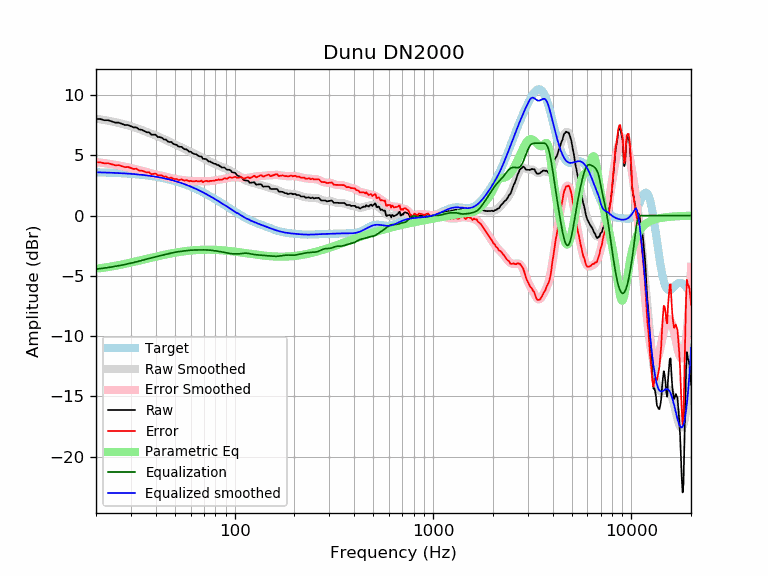

The data file committed next to this chart (first rows):
frequency, raw, error, smoothed, error_smoothed, equalization, parametric_eq, equalized_raw, equalized_smoothed, target
20, 8.01, 4.42, 8.03, 4.44, -4.44, -4.40, 3.57, 3.59, 3.59
21, 8.01, 4.43, 7.98, 4.40, -4.40, -4.36, 3.61, 3.58, 3.58
22, 7.91, 4.34, 7.93, 4.35, -4.35, -4.32, 3.56, 3.57, 3.57
23, 7.91, 4.35, 7.87, 4.31, -4.31, -4.27, 3.61, 3.56, 3.56
24, 7.81, 4.26, 7.81, 4.26, -4.26, -4.22, 3.55, 3.55, 3.55
25, 7.71, 4.17, 7.75, 4.21, -4.21, -4.16, 3.50, 3.54, 3.54
26, 7.71, 4.18, 7.68, 4.16, -4.16, -4.11, 3.55, 3.53, 3.53
27, 7.61, 4.10, 7.62, 4.11, -4.11, -4.06, 3.51, 3.51, 3.51
28, 7.51, 4.01, 7.55, 4.05, -4.05, -4.00, 3.46, 3.50, 3.50
29, 7.51, 4.03, 7.48, 4.00, -4.00, -3.95, 3.51, 3.48, 3.48
30, 7.41, 3.95, 7.41, 3.94, -3.94, -3.89, 3.47, 3.46, 3.46
31, 7.31, 3.87, 7.33, 3.89, -3.89, -3.84, 3.42, 3.44, 3.44
32, 7.31, 3.89, 7.26, 3.83, -3.83, -3.79, 3.48, 3.42, 3.42
33, 7.14, 3.74, 7.18, 3.77, -3.77, -3.73, 3.37, 3.40, 3.40
34, 7.11, 3.73, 7.10, 3.72, -3.72, -3.68, 3.39, 3.38, 3.38
35, 7.02, 3.66, 7.02, 3.66, -3.66, -3.63, 3.36, 3.36, 3.36
36, 6.91, 3.58, 6.94, 3.61, -3.61, -3.59, 3.30, 3.33, 3.33
37, 6.91, 3.60, 6.86, 3.56, -3.56, -3.54, 3.36, 3.31, 3.31
38, 6.71, 3.43, 6.79, 3.51, -3.51, -3.49, 3.20, 3.28, 3.28
39, 6.71, 3.46, 6.71, 3.46, -3.46, -3.45, 3.25, 3.25, 3.25
40, 6.71, 3.49, 6.64, 3.42, -3.42, -3.41, 3.30, 3.22, 3.22
41, 6.51, 3.32, 6.57, 3.37, -3.37, -3.37, 3.14, 3.19, 3.19
42, 6.51, 3.35, 6.49, 3.33, -3.33, -3.33, 3.18, 3.16, 3.16
43, 6.45, 3.32, 6.42, 3.29, -3.29, -3.29, 3.16, 3.13, 3.13
44, 6.31, 3.22, 6.34, 3.25, -3.25, -3.26, 3.06, 3.09, 3.09
45, 6.31, 3.25, 6.27, 3.21, -3.21, -3.22, 3.10, 3.06, 3.06
46, 6.15, 3.13, 6.19, 3.17, -3.17, -3.19, 2.98, 3.02, 3.02
47, 6.10, 3.12, 6.12, 3.13, -3.13, -3.16, 2.97, 2.99, 2.99
48, 6.10, 3.15, 6.05, 3.10, -3.10, -3.13, 3.00, 2.95, 2.95
49, 5.95, 3.04, 5.98, 3.07, -3.07, -3.10, 2.88, 2.91, 2.91
50, 5.90, 3.03, 5.91, 3.04, -3.04, -3.08, 2.86, 2.87, 2.87
51, 5.86, 3.04, 5.84, 3.02, -3.02, -3.05, 2.84, 2.82, 2.82
52, 5.73, 2.95, 5.78, 2.99, -2.99, -3.03, 2.74, 2.78, 2.78
53, 5.70, 2.96, 5.71, 2.98, -2.98, -3.01, 2.73, 2.74, 2.74
54, 5.70, 3.01, 5.65, 2.96, -2.96, -2.99, 2.74, 2.69, 2.69
55, 5.59, 2.94, 5.59, 2.94, -2.94, -2.97, 2.65, 2.65, 2.65
56, 5.50, 2.90, 5.53, 2.92, -2.92, -2.95, 2.58, 2.60, 2.60
57, 5.50, 2.95, 5.46, 2.91, -2.91, -2.94, 2.59, 2.55, 2.55
58, 5.41, 2.90, 5.40, 2.89, -2.89, -2.92, 2.52, 2.51, 2.51
59, 5.30, 2.84, 5.34, 2.88, -2.88, -2.91, 2.42, 2.46, 2.46
60, 5.30, 2.89, 5.28, 2.87, -2.87, -2.90, 2.43, 2.41, 2.41
61, 5.20, 2.84, 5.22, 2.86, -2.86, -2.88, 2.34, 2.36, 2.36
62, 5.14, 2.83, 5.16, 2.86, -2.86, -2.87, 2.29, 2.31, 2.31
63, 5.10, 2.84, 5.11, 2.85, -2.85, -2.87, 2.25, 2.26, 2.26
64, 5.09, 2.89, 5.06, 2.85, -2.85, -2.86, 2.24, 2.21, 2.21
65, 5.00, 2.85, 5.00, 2.85, -2.85, -2.85, 2.15, 2.15, 2.15
66, 4.94, 2.84, 4.95, 2.85, -2.85, -2.84, 2.09, 2.10, 2.10
67, 4.90, 2.85, 4.89, 2.85, -2.85, -2.84, 2.05, 2.05, 2.05
68, 4.90, 2.91, 4.84, 2.85, -2.85, -2.84, 2.06, 1.99, 1.99
69, 4.72, 2.78, 4.79, 2.85, -2.85, -2.83, 1.88, 1.94, 1.94
70, 4.70, 2.81, 4.73, 2.85, -2.85, -2.83, 1.86, 1.89, 1.89
71, 4.70, 2.87, 4.68, 2.85, -2.85, -2.83, 1.86, 1.83, 1.83
72, 4.66, 2.88, 4.63, 2.85, -2.85, -2.83, 1.81, 1.78, 1.78
73, 4.58, 2.86, 4.58, 2.85, -2.85, -2.83, 1.73, 1.73, 1.73
74, 4.49, 2.82, 4.53, 2.86, -2.86, -2.83, 1.63, 1.67, 1.67
75, 4.49, 2.87, 4.48, 2.86, -2.86, -2.83, 1.63, 1.62, 1.62
76, 4.44, 2.88, 4.44, 2.87, -2.87, -2.83, 1.57, 1.56, 1.56
77, 4.39, 2.88, 4.39, 2.88, -2.88, -2.83, 1.51, 1.51, 1.51
78, 4.34, 2.89, 4.35, 2.90, -2.90, -2.83, 1.44, 1.45, 1.45
79, 4.29, 2.89, 4.31, 2.91, -2.91, -2.84, 1.38, 1.40, 1.40
... 553 more rows
